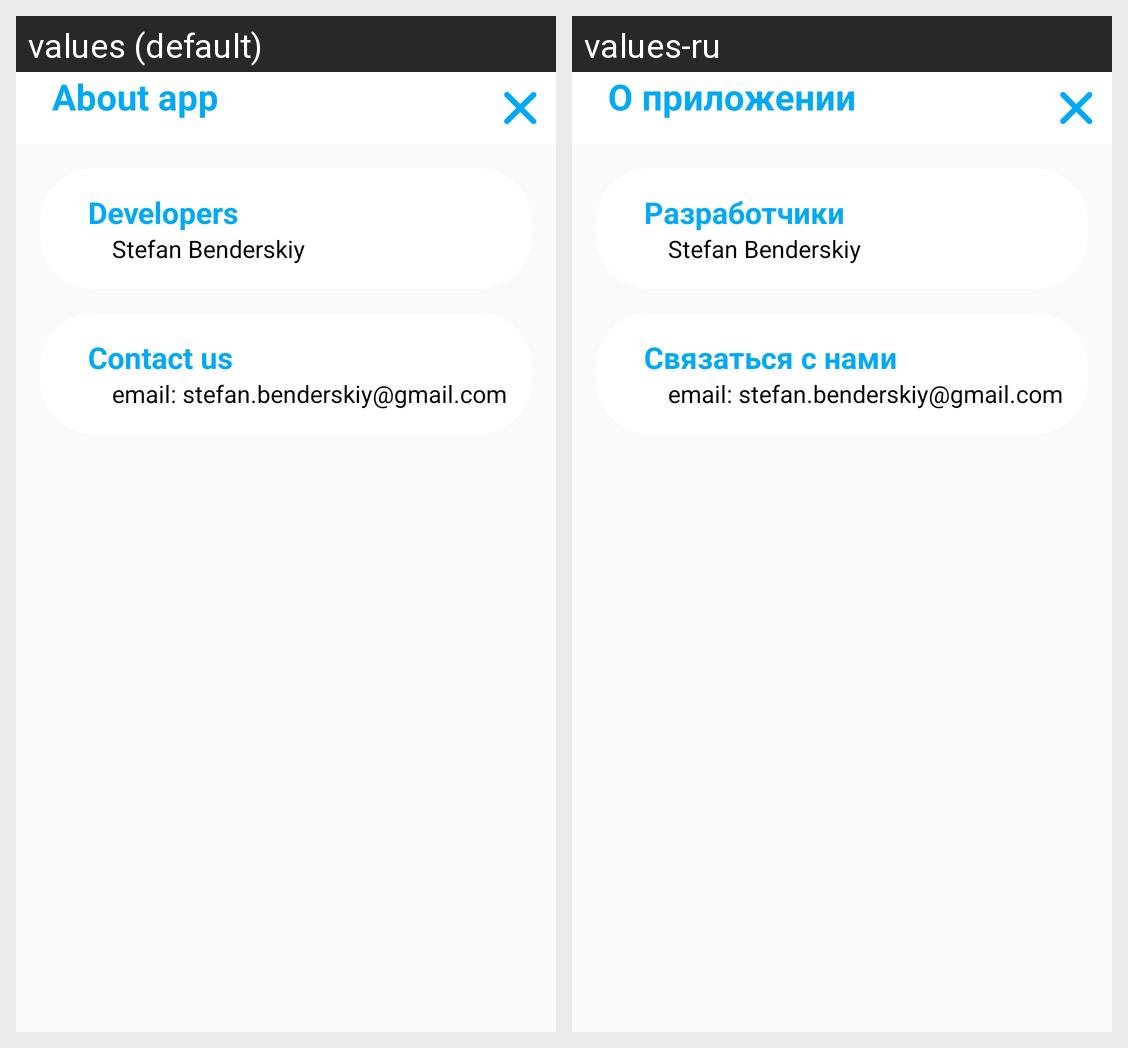

Translations of the strings shown on this Android screen, per locale in the grid:
Android screen res/layout/activity_info.xml rendered under 2 locales, left to right: values (default), values-ru. Device: Nexus 5 (rendered at 1080×1920; each locale shown at half size, 540×960, under a caption strip naming it); theme Theme.Javary.
Strings drawn on this screen, with the default value and each locale's value (text and hints the layout hard-codes, and strings that could not be matched under every locale, appear in the picture but are not listed):

title_info
  values: About app
  values-ru: О приложении

title_developers
  values: Developers
  values-ru: Разработчики

text_developers
  values: Stefan Benderskiy
  values-ru: Stefan Benderskiy

title_contact_us
  values: Contact us
  values-ru: Связаться с нами

text_contact_us
  values: email: stefan.benderskiy@gmail.com
  values-ru: email: stefan.benderskiy@gmail.com
